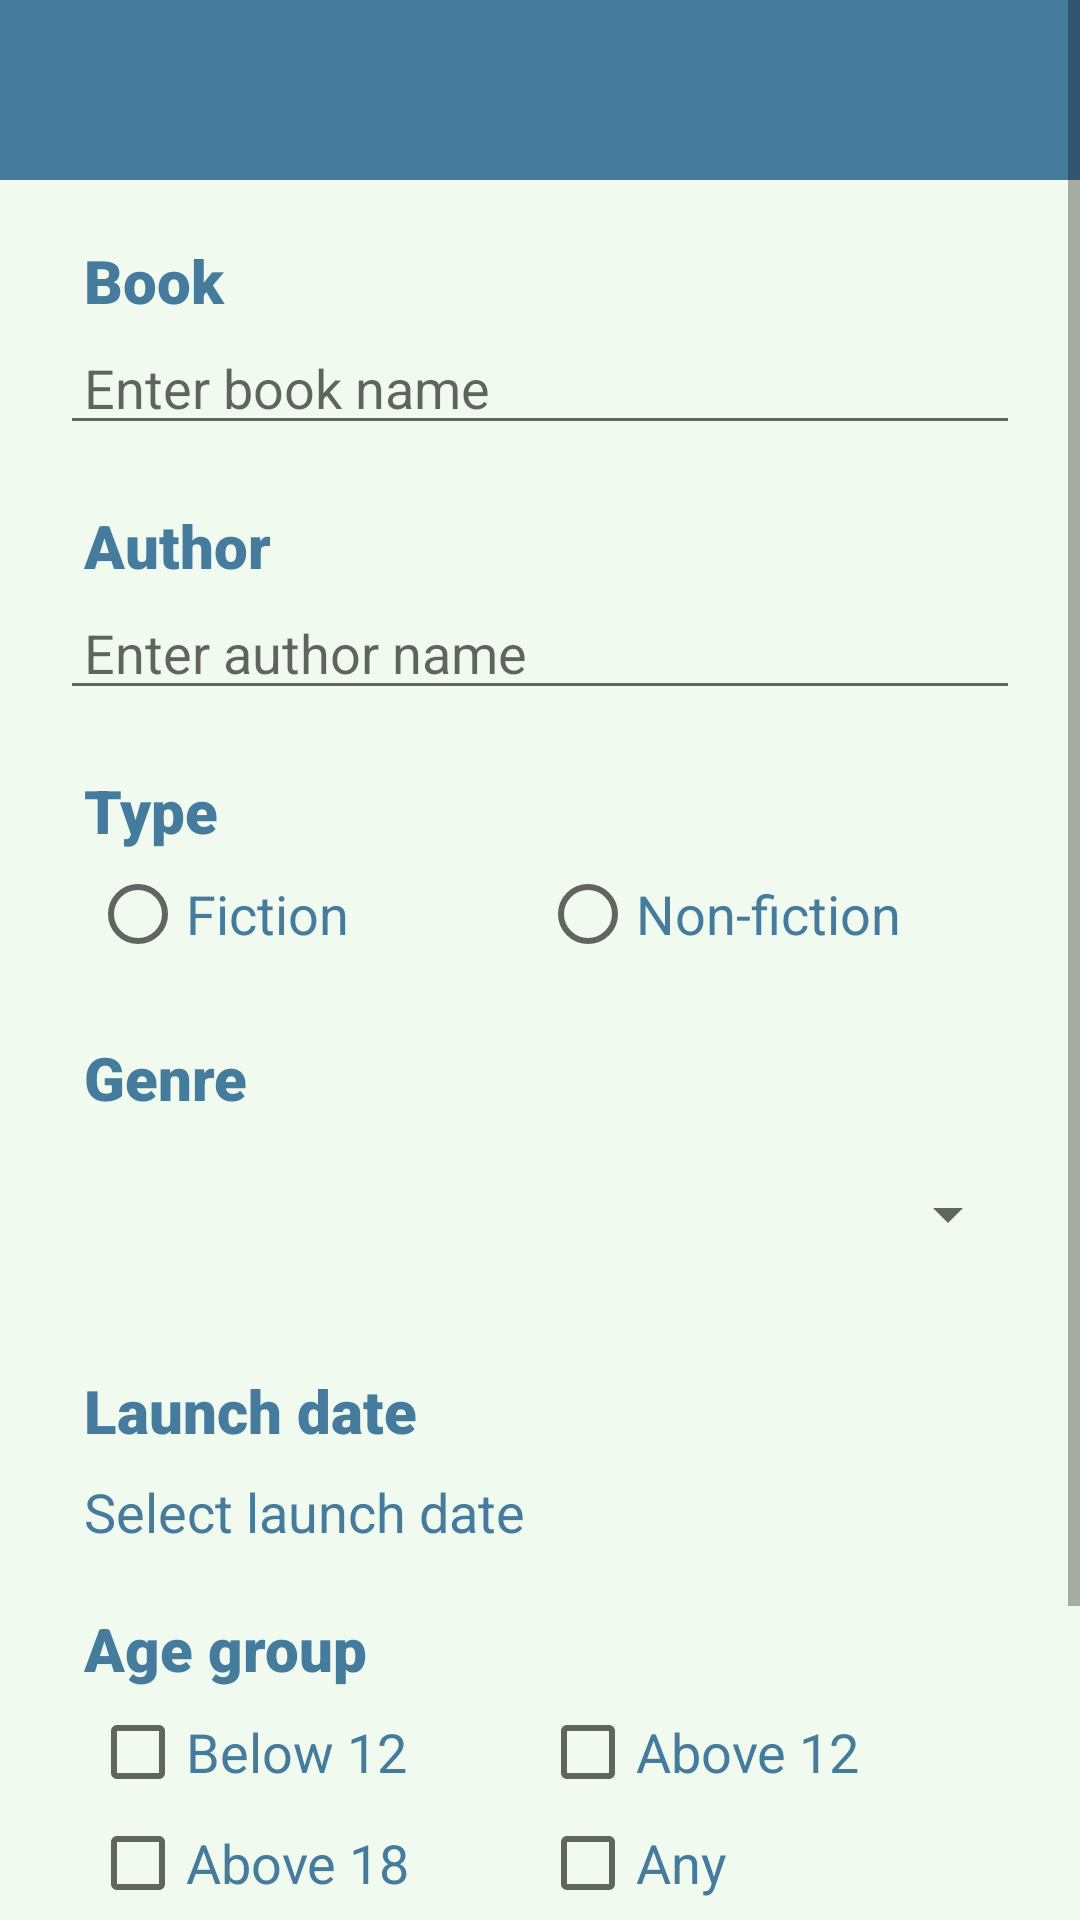

The Android layout XML behind this screen, and the referenced resources:
<!-- AndroidManifest.xml: application theme Theme.TatvasoftAssignment4 -->
<!-- res/layout/fragment_add_book.xml -->
<?xml version="1.0" encoding="utf-8"?>
<FrameLayout xmlns:android="http://schemas.android.com/apk/res/android"
    xmlns:tools="http://schemas.android.com/tools"
    android:layout_width="match_parent"
    android:layout_height="match_parent"
    xmlns:app="http://schemas.android.com/apk/res-auto"
    tools:context=".Fragment.AddBookFragment">
    <ScrollView
        android:layout_width="match_parent"
        android:layout_height="match_parent"
        android:background="@color/color_background">

        <LinearLayout
            android:layout_width="match_parent"
            android:layout_height="wrap_content"
            android:orientation="vertical">
            <include layout="@layout/toolbar"/>


            <TextView
                android:text="@string/tv_book_name"
                style="@style/tvAddBook" />

            <EditText
                android:id="@+id/etBookName"
                android:hint="@string/et_book_name"
                style="@style/etAddBook"
                android:focusable="true"
                android:autofillHints="@string/the_secret" />

            <TextView
                android:text="@string/tv_author_name"
                style="@style/tvAddBook"
                />

            <EditText
                android:id="@+id/etAuthorName"
                android:hint="@string/et_author_name"
                style="@style/etAddBook"
                android:autofillHints="@string/rhonda_byrne" />

            <TextView
                android:text="@string/tv_select_type"
                style="@style/tvAddBook"
                />
            <RadioGroup
                style="@style/radioGroupAddActivity">
                <RadioButton
                    android:id="@+id/rbFiction"
                    android:text="@string/rb_fiction"
                    style="@style/radioBtnAddBook" />
                <RadioButton
                    android:id="@+id/rbNonFiction"
                    android:text="@string/rb_non_fiction"
                    style="@style/radioBtnAddBook"/>
            </RadioGroup>
            <TextView
                android:text="@string/tv_select_genre"
                style="@style/tvAddBook"
                />
            <Spinner
                android:id="@+id/spinnerGenre"
                style="@style/spinnerAddBook" />


            <TextView
                android:text="@string/tv_launch_date"
                style="@style/tvAddBook"/>
            <LinearLayout
                android:id="@+id/linearLayoutLaunchDate"
                android:layout_width="match_parent"
                android:layout_height="wrap_content"
                android:orientation="horizontal"
                style="@style/etAddBook">
                <TextView
                    android:layout_height="wrap_content"
                    android:layout_width="@dimen/dimen0dp"
                    android:id="@+id/tvLaunchDate"
                    android:layout_weight="2"
                    android:text="@string/et_launch_date"
                    android:paddingTop="@dimen/paddingAddBook"
                    android:textSize="@dimen/textSizeRadioButton"
                    android:textColor="@color/color_primary"
                    />

                <ImageView
                    android:id="@+id/imgEditDate"
                    android:layout_width="@dimen/dimen0dp"
                    android:layout_height="wrap_content"
                    android:layout_weight="0.2"
                    android:visibility="gone"
                    android:adjustViewBounds="true"
                    android:gravity="fill_vertical|end"
                    app:srcCompat="@android:drawable/ic_menu_edit"
                    android:contentDescription="@string/edit"/>
            </LinearLayout>
            <TextView
                android:text="@string/tv_select_ageGroup"
                style="@style/tvAddBook"
                />
            <LinearLayout style="@style/linearLayoutCheckBox">
                <CheckBox
                    android:id="@+id/cbBelow12"
                    android:text="@string/cb_below_12"
                    style="@style/checkBoxAddBook" />
                <CheckBox
                    android:id="@+id/cbAbove12"
                    android:text="@string/cb_above_12"
                    style="@style/checkBoxAddBook"/>
            </LinearLayout>
            <LinearLayout style="@style/linearLayoutCheckBox">
                <CheckBox
                    android:id="@+id/cbAbove18"
                    android:text="@string/cb_above_18"
                    style="@style/checkBoxAddBook"/>
                <CheckBox
                    android:id="@+id/cbAny"
                    android:text="@string/cb_any"
                    style="@style/checkBoxAddBook"/>
            </LinearLayout>

            <Button
                android:id="@+id/saveButton"
                android:layout_width="match_parent"
                android:layout_height="wrap_content"
                android:layout_margin="40dp"
                android:padding="10dp"
                android:background="@drawable/button_background"
                android:text="@string/add_book"
                android:textColor="@color/color_background"
                />
            <TextView
                android:id="@+id/tvId"
                android:layout_width="wrap_content"
                android:layout_height="wrap_content"
                android:visibility="gone"/>

        </LinearLayout>
    </ScrollView>

</FrameLayout>
<!-- res/layout/toolbar.xml (included above) -->
<?xml version="1.0" encoding="utf-8"?>
<androidx.appcompat.widget.Toolbar xmlns:android="http://schemas.android.com/apk/res/android"
    android:layout_width="match_parent"
    android:layout_height="60dp"
    xmlns:app="http://schemas.android.com/apk/res-auto"
    android:id="@+id/toolbar"
    android:theme="@style/ThemeOverlay.AppCompat.Dark.ActionBar"
    android:background="@color/color_primary"
    app:titleTextColor="@color/white"
    app:popupTheme="@style/PopupMenuStyle">

</androidx.appcompat.widget.Toolbar>
<!-- resources referenced by this layout -->
<resources>
  <color name="color_background">#f1faee</color>
  <color name="color_primary">#457b9d</color>
  <color name="white">#FFFFFFFF</color>
  <dimen name="dimen0dp">0dp</dimen>
  <dimen name="paddingAddBook">8dp</dimen>
  <dimen name="textSizeRadioButton">18sp</dimen>
  <!-- drawable button_background (drawable-v24) -->
  <?xml version="1.0" encoding="utf-8"?>
  <shape xmlns:android="http://schemas.android.com/apk/res/android">
  
      <corners android:radius="4dp"/>
      <gradient
          android:startColor="@color/color_secondary"
          android:endColor="@color/color_primary"
          android:angle="45"
          android:type="linear"/>
  
  </shape>
  <string name="add_book">Add Book</string>
  <string name="cb_above_12">Above 12</string>
  <string name="cb_above_18">Above 18</string>
  <string name="cb_any">Any</string>
  <string name="cb_below_12">Below 12</string>
  <string name="edit">Edit</string>
  <string name="et_author_name">Enter author name</string>
  <string name="et_book_name">Enter book name</string>
  <string name="et_launch_date">Select launch date</string>
  <string name="rb_fiction">Fiction</string>
  <string name="rb_non_fiction">Non-fiction</string>
  <string name="rhonda_byrne">Rhonda Byrne</string>
  <string name="the_secret">The Secret</string>
  <string name="tv_author_name">Author</string>
  <string name="tv_book_name">Book</string>
  <string name="tv_launch_date">Launch date</string>
  <string name="tv_select_ageGroup">Age group</string>
  <string name="tv_select_genre">Genre</string>
  <string name="tv_select_type">Type</string>
  <style name="PopupMenuStyle" parent="Theme.AppCompat.Light">
          <item name="android:background">@android:color/white</item>
      </style>
  <style name="checkBoxAddBook">
          <item name="android:layout_width">@dimen/dimen0dp</item>
          <item name="android:layout_height">wrap_content</item>
          <item name="android:layout_weight">1</item>
          <item name="android:textSize">@dimen/textSizeRadioButton</item>
          <item name="android:textColor">@color/color_primary</item>
      </style>
  <style name="radioBtnAddBook">
          <item name="android:layout_width">@dimen/dimen0dp</item>
          <item name="android:layout_height">wrap_content</item>
          <item name="android:layout_weight">1</item>
          <item name="android:textSize">@dimen/textSizeRadioButton</item>
          <item name="android:textColor">@color/color_primary</item>
      </style>
  <style name="spinnerAddBook">
          <item name="android:layout_width">match_parent</item>
          <item name="android:layout_height">wrap_content</item>
          <item name="android:prompt">@string/spinner_title</item>
          <item name="android:padding">@dimen/paddingSpinnerAddActivity</item>
          <item name="android:layout_margin">@dimen/marginSpinnerAddActivity</item>
          <item name="android:spinnerMode">dropdown</item>
      </style>
  <color name="color_secondary">#a8dadc</color>
  <dimen name="marginAddBook">20dp</dimen>
  <dimen name="textSizeEditTextAddActivity">18sp</dimen>
  <dimen name="paddingTopAddActivity">5dp</dimen>
  <dimen name="paddingAddBook10dp">10dp</dimen>
  <string name="spinner_title">Genre</string>
  <dimen name="paddingSpinnerAddActivity">4dp</dimen>
  <dimen name="marginSpinnerAddActivity">20dp</dimen>
  <dimen name="textSizeTextViewAddActivity">20sp</dimen>
  <color name="color_primary_dark">#1d3557</color>
</resources>
